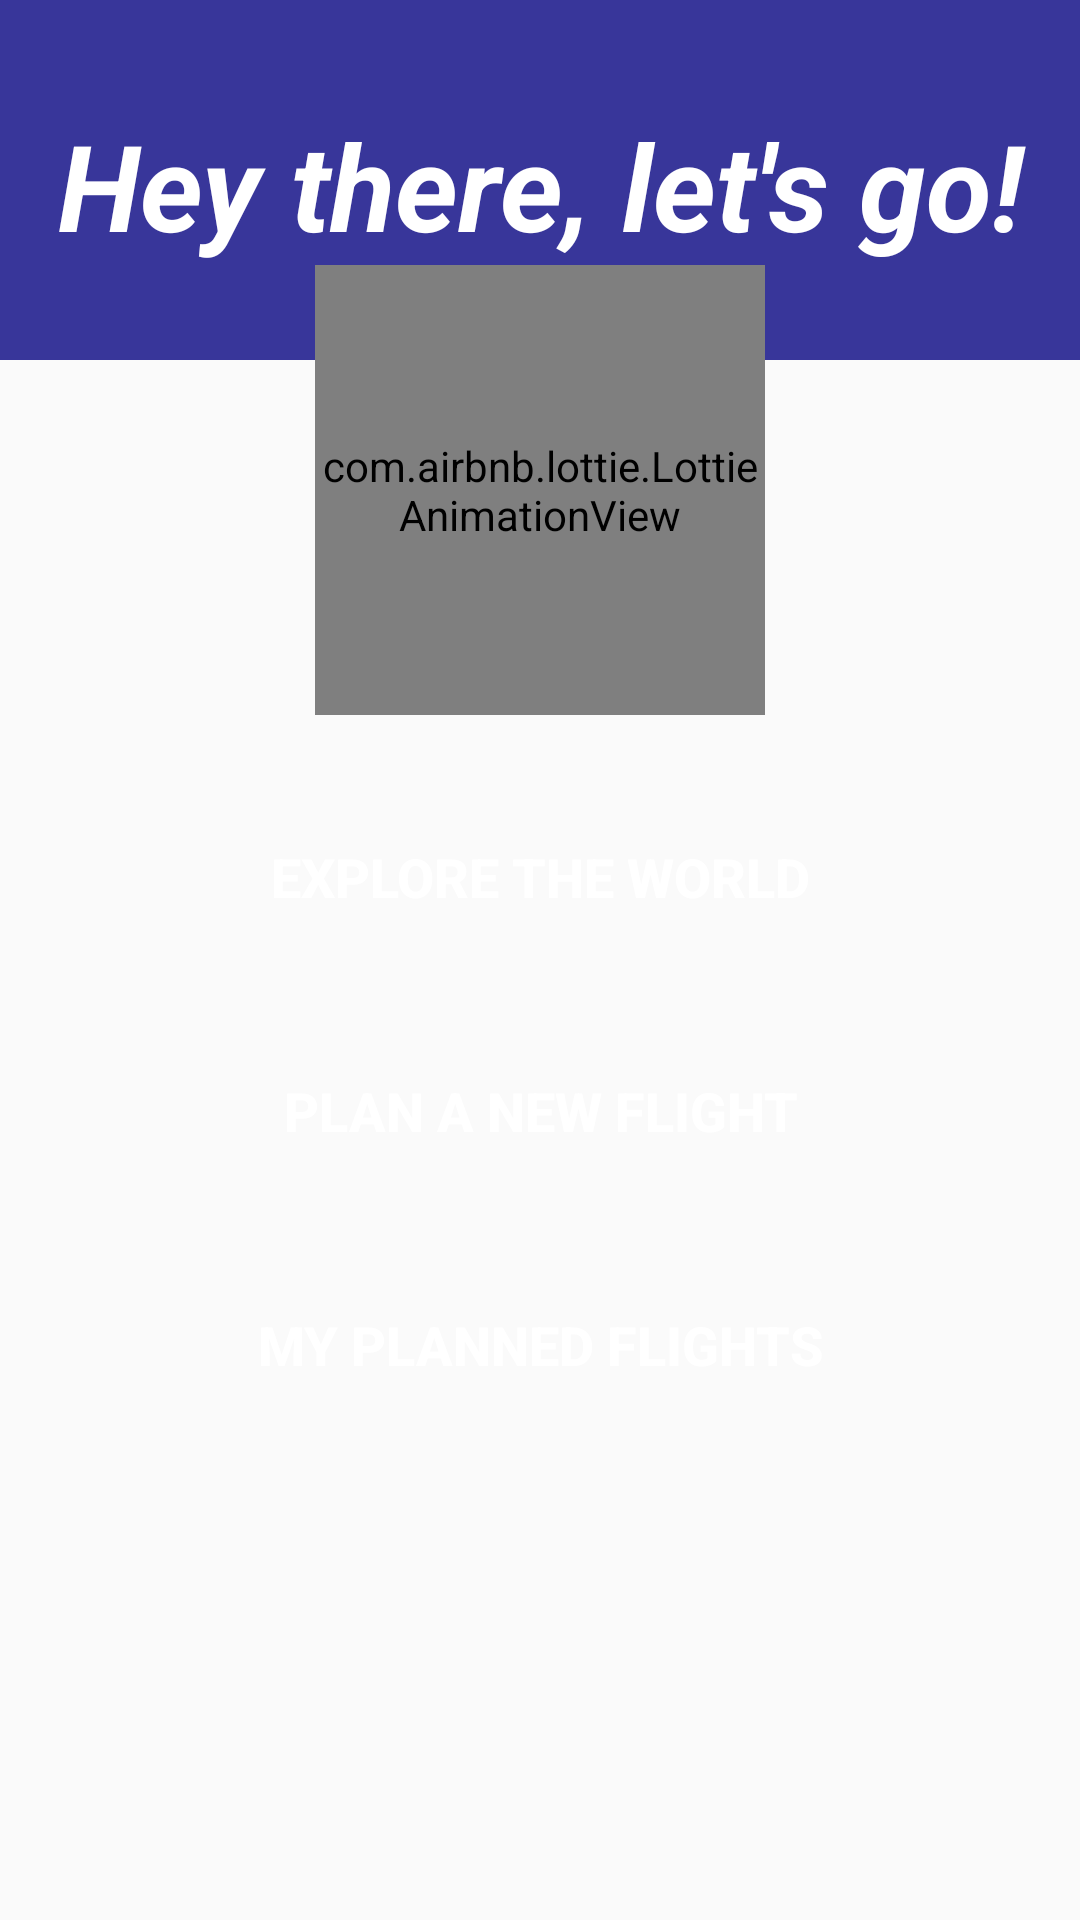

Here is an Android app screen rendered from its layout file. Give the layout XML and the strings, colors and styles it references.
<!-- AndroidManifest.xml: activity theme AppThemeActionBar -->
<!-- res/layout/activity_main.xml -->
<?xml version="1.0" encoding="utf-8"?>
<androidx.constraintlayout.widget.ConstraintLayout xmlns:android="http://schemas.android.com/apk/res/android"
    xmlns:app="http://schemas.android.com/apk/res-auto"
    xmlns:tools="http://schemas.android.com/tools"
    android:layout_width="match_parent"
    android:layout_height="match_parent"
    tools:context=".MainActivity">

    <ImageView
        android:layout_width="match_parent"
        android:layout_height="120dp"
        app:layout_constraintTop_toTopOf="parent"
        android:background="@color/colorPrimary" />

    <TextView
        android:id="@+id/txtTitleMain"
        android:layout_width="match_parent"
        android:layout_height="wrap_content"
        android:layout_marginTop="35dp"
        app:layout_constraintTop_toTopOf="parent"
        android:text="Hey there, let's go!"
        android:gravity="center"
        android:textColor="@color/white"
        android:textSize="40sp"
        android:fontFamily="sans-serif"
        android:textStyle="bold|italic" />

    <com.airbnb.lottie.LottieAnimationView
        android:id="@+id/lottie"
        android:layout_width="150dp"
        android:layout_height="150dp"
        app:layout_constraintTop_toBottomOf="@+id/txtTitleMain"
        app:layout_constraintRight_toRightOf="parent"
        app:layout_constraintLeft_toLeftOf="parent"
        app:lottie_autoPlay="true"
        app:lottie_repeatCount="2"
        app:lottie_rawRes="@raw/travel" />

    <Button
        android:id="@+id/btnExplore"
        android:layout_width="match_parent"
        android:layout_height="wrap_content"
        app:layout_constraintTop_toBottomOf="@+id/txtTitleMain"
        android:layout_marginTop="180dp"
        android:layout_marginRight="30dp"
        android:layout_marginLeft="30dp"
        android:background="@drawable/btnbackground"
        android:text="Explore the world"
        android:textColor="#FFFFFF"
        android:textSize="18sp"
        android:textStyle="bold" />

    <Button
        android:id="@+id/btnPlanAFlight"
        android:layout_width="match_parent"
        android:layout_height="wrap_content"
        app:layout_constraintTop_toBottomOf="@+id/btnExplore"
        android:layout_marginTop="30dp"
        android:layout_marginRight="30dp"
        android:layout_marginLeft="30dp"
        android:background="@drawable/btnbackground"
        android:text="Plan A New Flight"
        android:textColor="#FFFFFF"
        android:textSize="18sp"
        android:textStyle="bold" />
    <Button
        android:id="@+id/btnMyPlannedFlights"
        android:layout_width="match_parent"
        android:layout_height="wrap_content"
        app:layout_constraintTop_toBottomOf="@+id/btnPlanAFlight"
        android:layout_marginTop="30dp"
        android:layout_marginRight="30dp"
        android:layout_marginLeft="30dp"
        android:background="@drawable/btnbackground"
        android:text="My Planned Flights"
        android:textColor="#FFFFFF"
        android:textSize="18sp"
        android:textStyle="bold" />

</androidx.constraintlayout.widget.ConstraintLayout>
<!-- resources referenced by this layout -->
<resources>
  <color name="colorPrimary">#38369A</color>
  <color name="white">#FFFFFF</color>
  <style name="AppThemeActionBar" parent="Theme.AppCompat.Light">
          
          <item name="colorPrimary">@color/colorPrimary</item>
          <item name="colorPrimaryDark">@color/colorPrimaryDark</item>
          <item name="colorAccent">@color/colorAccent</item>
      </style>
  <color name="colorPrimaryDark">#020887</color>
  <color name="colorAccent">#020887</color>
</resources>
